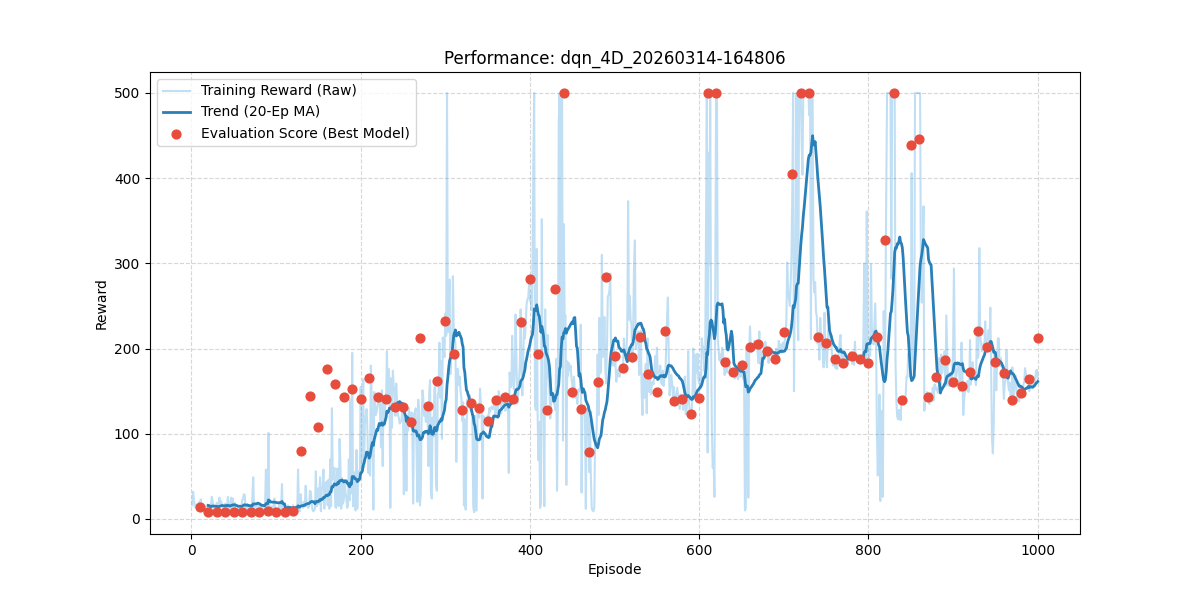

Source data for this figure (header and first rows):
episode, reward, length, epsilon, eval_reward
1, 16.0, 17, 0.995, 
2, 32.0, 33, 0.99, 
3, 21.0, 22, 0.9851, 
4, 17.0, 18, 0.9801, 
5, 13.0, 14, 0.9752, 
6, 17.0, 18, 0.9704, 
7, 10.0, 11, 0.9655, 
8, 11.0, 12, 0.9607, 
9, 20.0, 21, 0.9559, 
10, 15.0, 16, 0.9511, 14.6
11, 23.0, 24, 0.9464, 
12, 11.0, 12, 0.9416, 
13, 18.0, 19, 0.9369, 
14, 14.0, 15, 0.9322, 
15, 11.0, 12, 0.9276, 
16, 10.0, 11, 0.9229, 
17, 15.0, 16, 0.9183, 
18, 16.0, 17, 0.9137, 
19, 17.0, 18, 0.9092, 
20, 10.0, 11, 0.9046, 8.5
21, 14.0, 15, 0.9001, 
22, 14.0, 15, 0.8956, 
23, 13.0, 14, 0.8911, 
24, 26.0, 27, 0.8867, 
25, 21.0, 22, 0.8822, 
26, 13.0, 14, 0.8778, 
27, 10.0, 11, 0.8734, 
28, 10.0, 11, 0.8691, 
29, 13.0, 14, 0.8647, 
30, 19.0, 20, 0.8604, 8.4
31, 13.0, 14, 0.8561, 
32, 12.0, 13, 0.8518, 
33, 25.0, 26, 0.8475, 
34, 17.0, 18, 0.8433, 
35, 21.0, 22, 0.8391, 
36, 17.0, 18, 0.8349, 
37, 14.0, 15, 0.8307, 
38, 10.0, 11, 0.8266, 
39, 14.0, 15, 0.8224, 
40, 18.0, 19, 0.8183, 8.2
41, 13.0, 14, 0.8142, 
42, 10.0, 11, 0.8102, 
43, 26.0, 27, 0.8061, 
44, 19.0, 20, 0.8021, 
45, 12.0, 13, 0.7981, 
46, 11.0, 12, 0.7941, 
47, 25.0, 26, 0.7901, 
48, 13.0, 14, 0.7862, 
49, 24.0, 25, 0.7822, 
50, 12.0, 13, 0.7783, 8.4
51, 19.0, 20, 0.7744, 
52, 11.0, 12, 0.7705, 
53, 10.0, 11, 0.7667, 
54, 12.0, 13, 0.7629, 
55, 12.0, 13, 0.759, 
56, 14.0, 15, 0.7553, 
57, 13.0, 14, 0.7515, 
58, 9.0, 10, 0.7477, 
59, 14.0, 15, 0.744, 
60, 22.0, 23, 0.7403, 8.5
... 940 more rows
